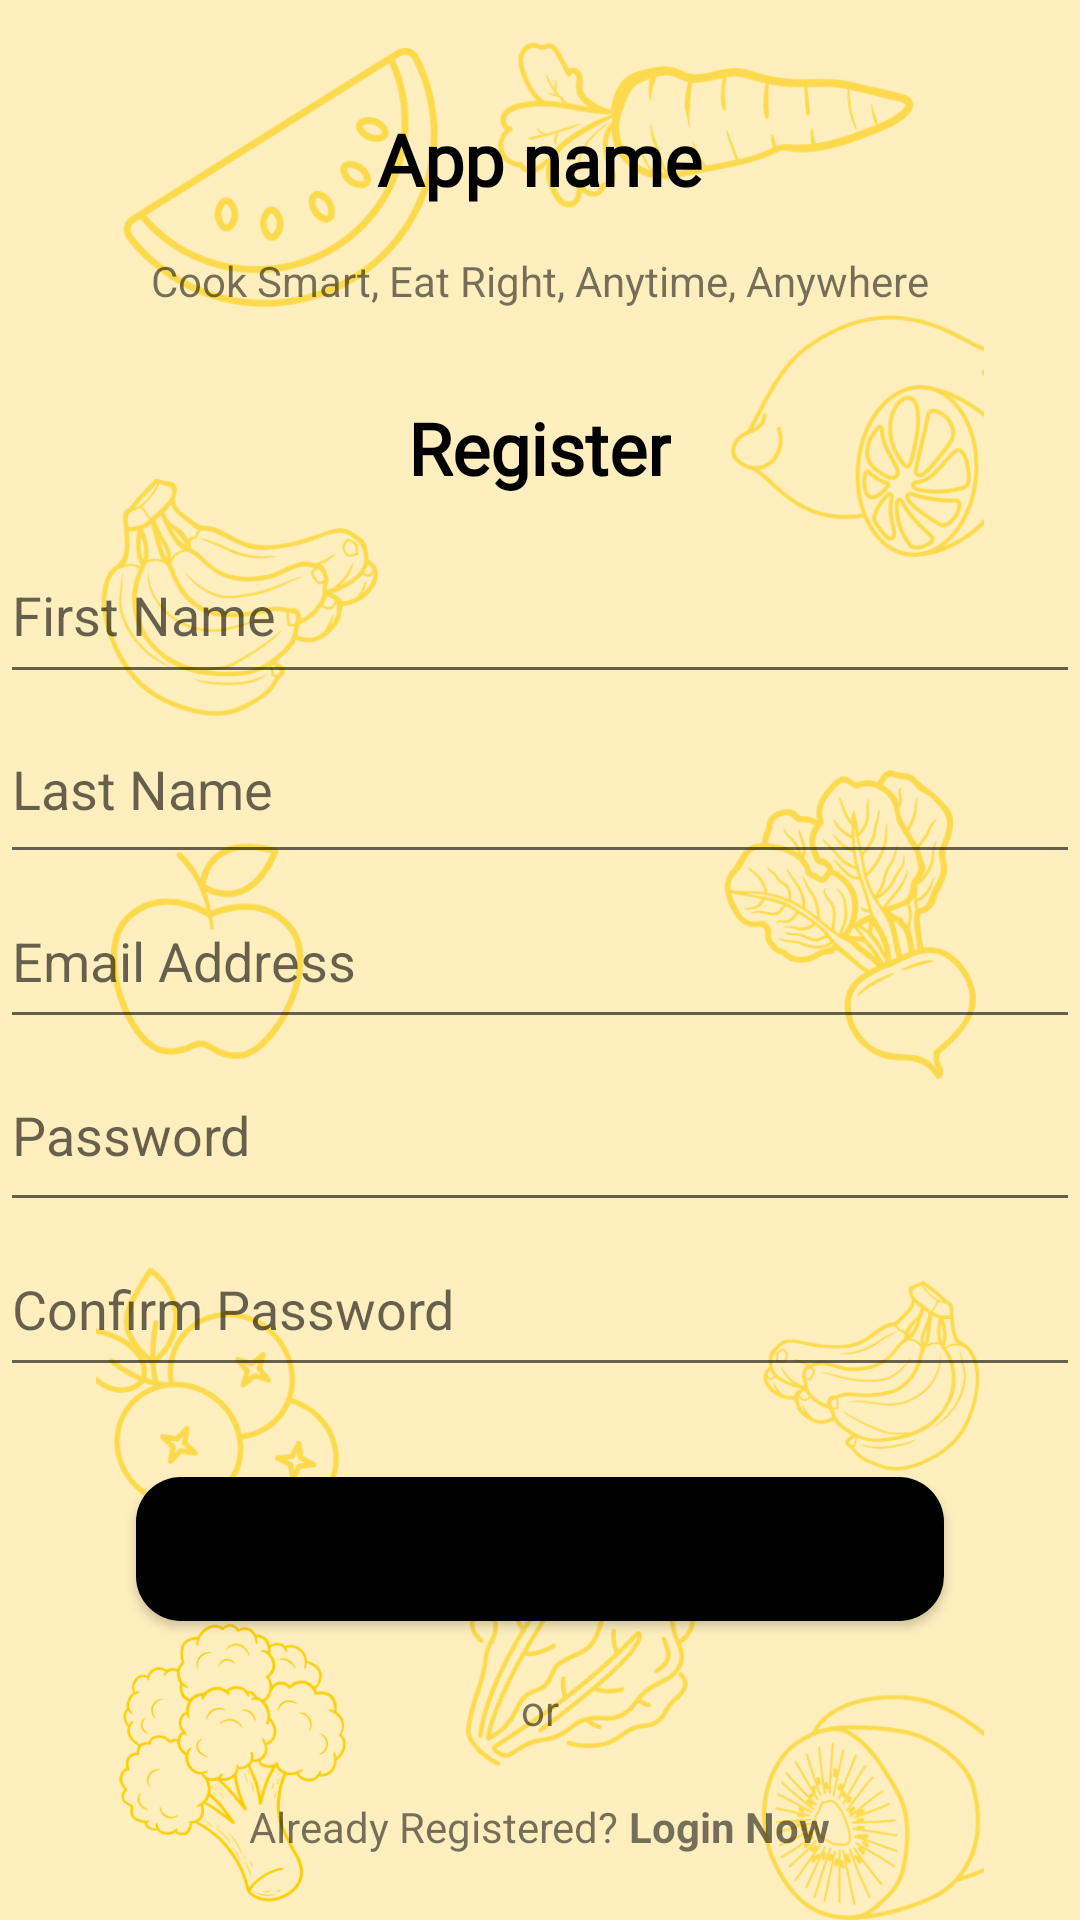

Here is an Android app screen rendered from its layout file. Give the layout XML and the strings, colors and styles it references.
<!-- AndroidManifest.xml: application theme Theme.RecipeGenerator -->
<!-- res/layout/activity_register.xml -->
<?xml version="1.0" encoding="utf-8"?>
<RelativeLayout xmlns:android="http://schemas.android.com/apk/res/android"
    xmlns:app="http://schemas.android.com/apk/res-auto"
    xmlns:tools="http://schemas.android.com/tools"
    android:id="@+id/login"
    android:layout_width="match_parent"
    android:layout_height="match_parent"
    android:background="#FFEFBF"
    tools:context=".MainActivity">

    <ImageView
        android:id="@+id/backgroundImage"
        android:layout_width="match_parent"
        android:layout_height="match_parent"
        android:src="@drawable/background" />

    <FrameLayout
        android:layout_width="match_parent"
        android:layout_height="match_parent">

        <LinearLayout
            android:layout_width="match_parent"
            android:layout_height="match_parent"
            android:orientation="vertical"
            android:gravity="center">

            <TextView
                android:id="@+id/appname1"
                android:layout_width="wrap_content"
                android:layout_height="wrap_content"
                android:fontFamily="@font/manrope"
                android:padding="15dp"
                android:text="App name"
                android:textColor="@color/black"
                android:textSize="24dp"
                android:textStyle="bold" />

            <TextView
                android:id="@+id/slogan1"
                android:layout_width="wrap_content"
                android:layout_height="wrap_content"
                android:text="Cook Smart, Eat Right, Anytime, Anywhere" />

            <TextView
                android:id="@+id/Login"
                android:layout_width="wrap_content"
                android:layout_height="wrap_content"
                android:fontFamily="@font/inter_medium"
                android:text="Register"
                android:textStyle="bold"
                android:textSize="24dp"
                android:padding="10dp"
                android:layout_marginTop="20dp"
                android:textColor="@color/black"/>

            <EditText
                android:id="@+id/firstname"
                android:layout_width="match_parent"
                android:layout_height="56dp"
                android:ems="10"
                android:inputType="text"
                android:hint="First Name" />

            <EditText
                android:id="@+id/lastname"
                android:layout_width="match_parent"
                android:layout_height="60dp"
                android:ems="10"
                android:inputType="text"
                android:hint="Last Name" />

            <EditText
                android:id="@+id/emailAddress"
                android:layout_width="match_parent"
                android:layout_height="55dp"
                android:ems="10"
                android:inputType="text"
                android:hint="Email Address" />

            <EditText
                android:id="@+id/Password"
                android:layout_width="match_parent"
                android:layout_height="61dp"
                android:ems="10"
                android:inputType="text"
                android:hint="Password" />

            <EditText
                android:id="@+id/confirmPass"
                android:layout_width="match_parent"
                android:layout_height="55dp"
                android:ems="10"
                android:inputType="text"
                android:hint="Confirm Password" />

            <androidx.cardview.widget.CardView
                android:layout_width="wrap_content"
                android:layout_height="wrap_content"
                android:layout_marginTop="30dp"
                app:cardCornerRadius="15dp">

                <Button
                    android:id="@+id/loginBnt"
                    android:layout_width="269.44dp"
                    android:layout_height="wrap_content"
                    android:background="@android:color/black"
                    android:clickable="true"
                    android:text="Sign Up"
                     />
            </androidx.cardview.widget.CardView>

            <TextView
                android:id="@+id/textView6"
                android:layout_width="wrap_content"
                android:layout_height="wrap_content"
                android:text="or"
                android:layout_marginTop="20dp" />

            <LinearLayout
                android:id="@+id/l2"
                android:layout_width="wrap_content"
                android:layout_height="wrap_content"
                android:gravity="center"
                android:orientation="horizontal"
                android:layout_marginTop="20dp">

                <TextView
                    android:id="@+id/textView7"
                    android:layout_width="wrap_content"
                    android:layout_height="wrap_content"
                    android:layout_gravity="center"
                    android:text="Already Registered? " />

                <TextView
                    android:id="@+id/textView8"
                    android:layout_width="wrap_content"
                    android:layout_height="wrap_content"
                    android:layout_weight="1"
                    android:text="Login Now"
                    android:textStyle="bold"
                    android:clickable="true"
                    android:focusable="true"
                    android:foreground="?android:attr/selectableItemBackground"/>
            </LinearLayout>
        </LinearLayout>


    </FrameLayout>
</RelativeLayout>
<!-- resources referenced by this layout -->
<resources>
  <color name="black">#FF000000</color>
  <!-- drawable background: png bitmap (drawable, 432088 bytes) -->
  <style name="Theme.RecipeGenerator" parent="Base.Theme.RecipeGenerator" />
  <style name="Base.Theme.RecipeGenerator" parent="Theme.MaterialComponents.DayNight.DarkActionBar">
          
          
      </style>
</resources>
